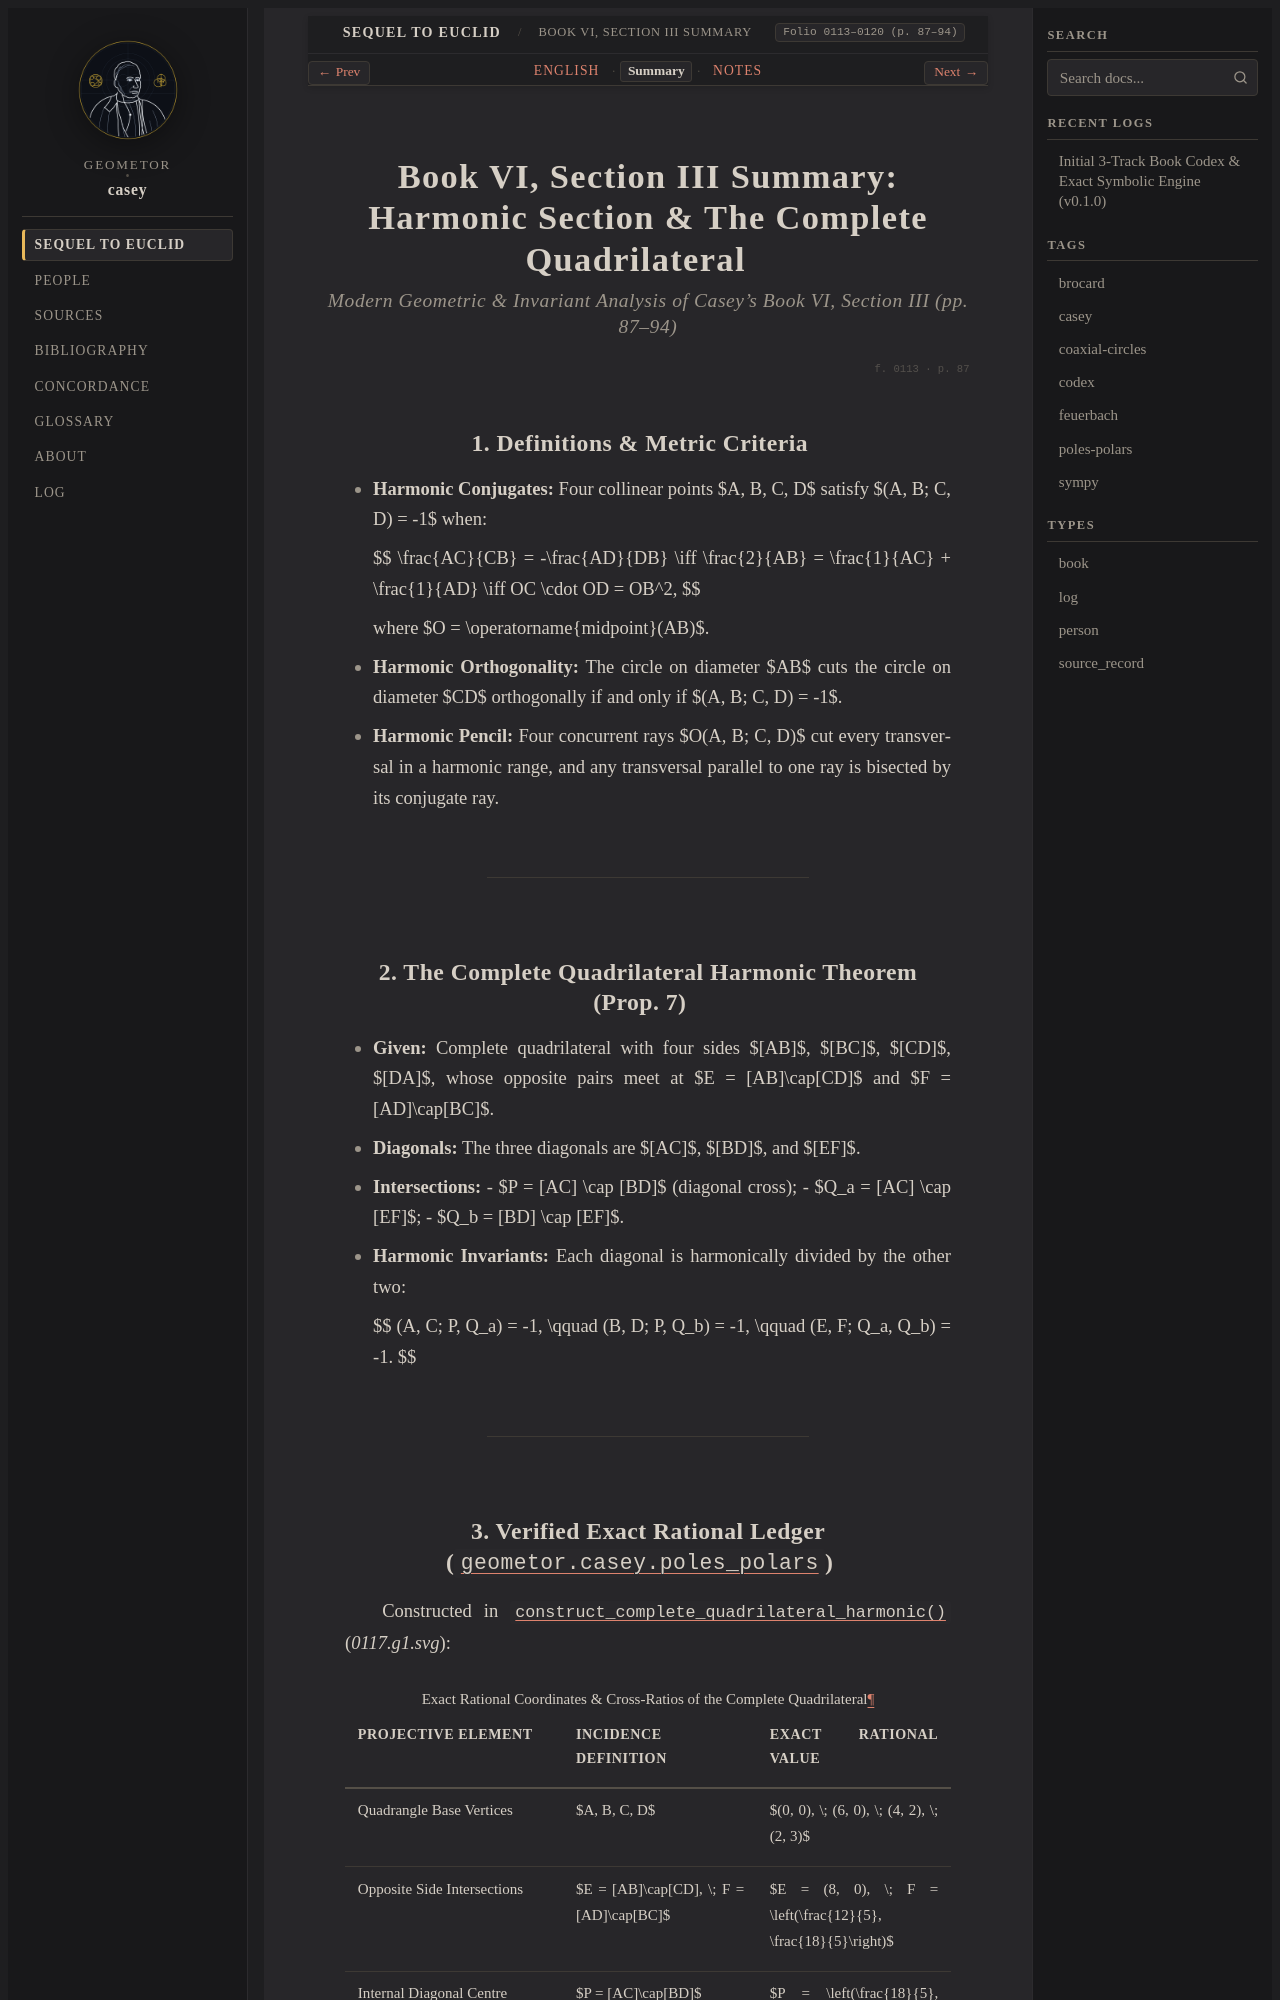

repository: geometor/casey · page: sequel_to_euclid/book_06/section_03-summary.html · generator: sphinx

:title: Book VI, Section III Summary — Harmonic Section & Complete Quadrilateral
:layout: book
:canonical_id: Book VI, Section III Summary
:order: 3
:folio: 0113–0120 (p. 87–94)
:tracks: English: section_03-en | Summary: section_03-summary | Notes: section_03-notes

.. _casey-book-06-sec-03-summary:

Book VI, Section III Summary: Harmonic Section & The Complete Quadrilateral
===========================================================================

.. rubric:: Modern Geometric & Invariant Analysis of Casey's Book VI, Section III (pp. 87–94)

.. folio:: 0113
   :page: 87

1. Definitions & Metric Criteria
--------------------------------

* **Harmonic Conjugates:** Four collinear points $A, B, C, D$ satisfy $(A, B; C, D) = -1$ when:

  $$
  \frac{AC}{CB} = -\frac{AD}{DB} \iff \frac{2}{AB} = \frac{1}{AC} + \frac{1}{AD} \iff OC \cdot OD = OB^2,
  $$

  where $O = \operatorname{midpoint}(AB)$.
* **Harmonic Orthogonality:** The circle on diameter $AB$ cuts the circle on diameter $CD$ orthogonally if and only if $(A, B; C, D) = -1$.
* **Harmonic Pencil:** Four concurrent rays $O(A, B; C, D)$ cut every transversal in a harmonic range, and any transversal parallel to one ray is bisected by its conjugate ray.

----

2. The Complete Quadrilateral Harmonic Theorem (Prop. 7)
--------------------------------------------------------

* **Given:** Complete quadrilateral with four sides $[AB]$, $[BC]$, $[CD]$, $[DA]$, whose opposite pairs meet at $E = [AB]\cap[CD]$ and $F = [AD]\cap[BC]$.
* **Diagonals:** The three diagonals are $[AC]$, $[BD]$, and $[EF]$.
* **Intersections:**
  - $P = [AC] \cap [BD]$ (diagonal cross);
  - $Q_a = [AC] \cap [EF]$;
  - $Q_b = [BD] \cap [EF]$.
* **Harmonic Invariants:** Each diagonal is harmonically divided by the other two:

  $$
  (A, C; P, Q_a) = -1, \qquad (B, D; P, Q_b) = -1, \qquad (E, F; Q_a, Q_b) = -1.
  $$

----
